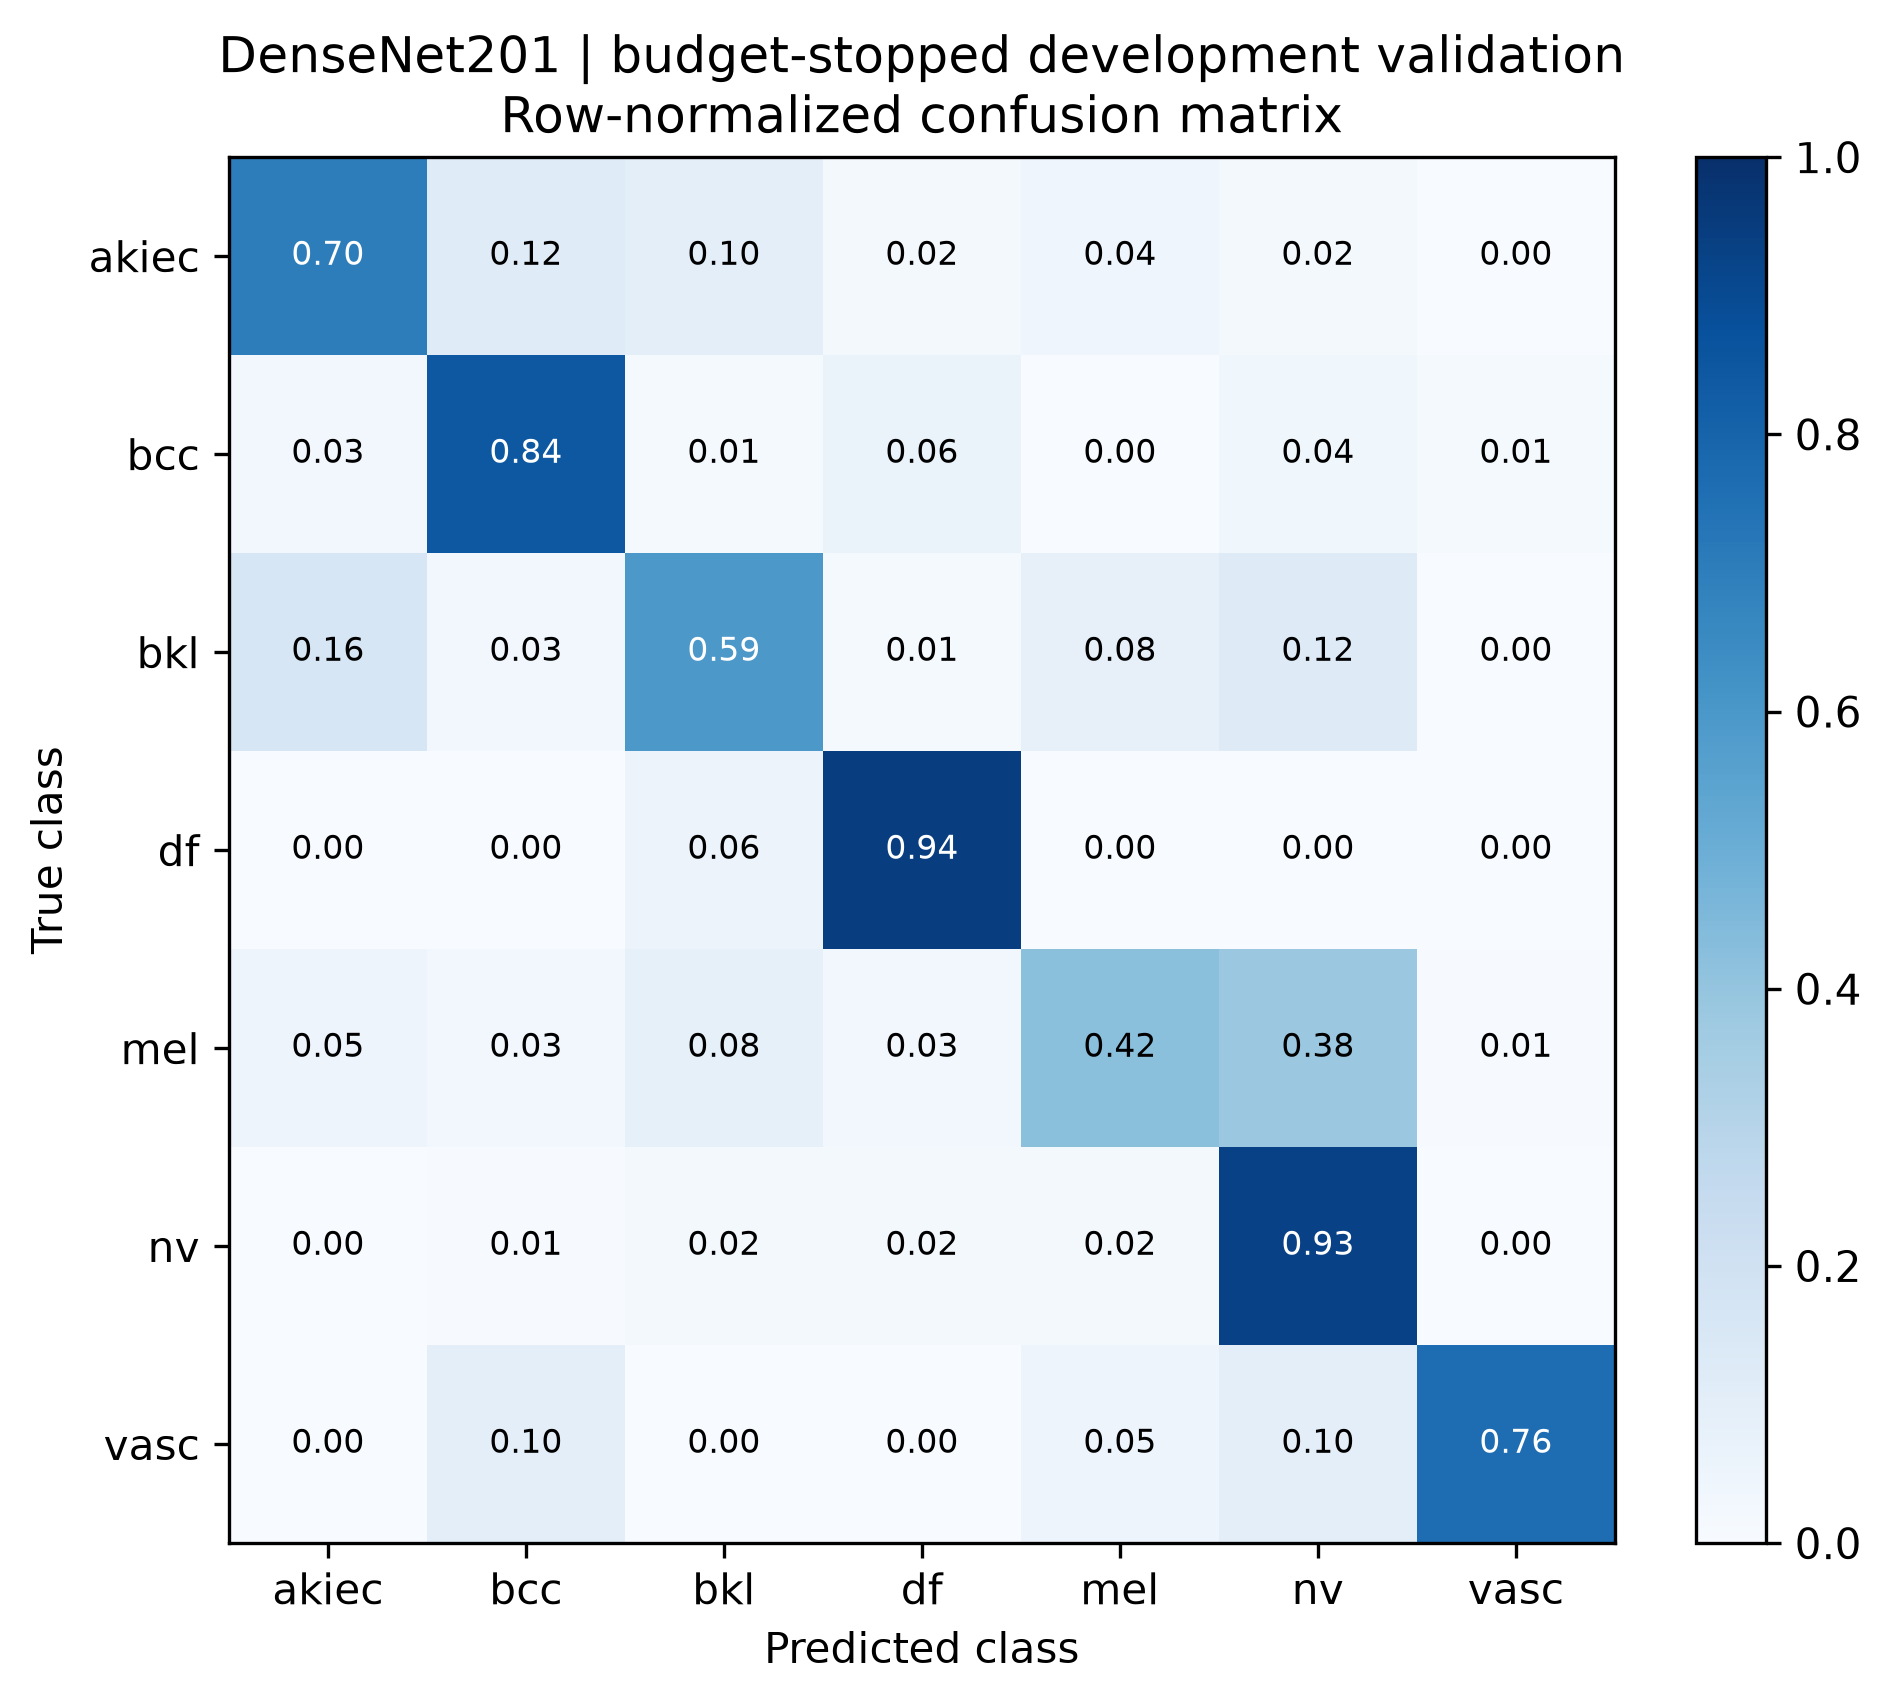

The table this chart was drawn from, first rows:
true_class, akiec, bcc, bkl, df, mel, nv, vasc
akiec, 0.7, 0.12, 0.1, 0.02, 0.04, 0.02, 0.0
bcc, 0.02597, 0.8442, 0.01299, 0.06494, 0.0, 0.03896, 0.01299
bkl, 0.1636, 0.0303, 0.5939, 0.01212, 0.07879, 0.1212, 0.0
df, 0.0, 0.0, 0.05556, 0.9444, 0.0, 0.0, 0.0
mel, 0.04819, 0.03012, 0.08434, 0.03012, 0.4217, 0.3795, 0.006024
nv, 0.000994, 0.005964, 0.0159, 0.02187, 0.02286, 0.9314, 0.000994
vasc, 0.0, 0.09524, 0.0, 0.0, 0.04762, 0.09524, 0.7619
